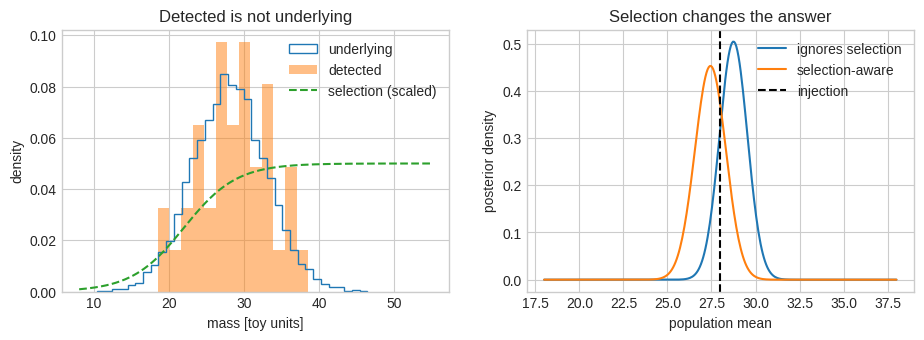
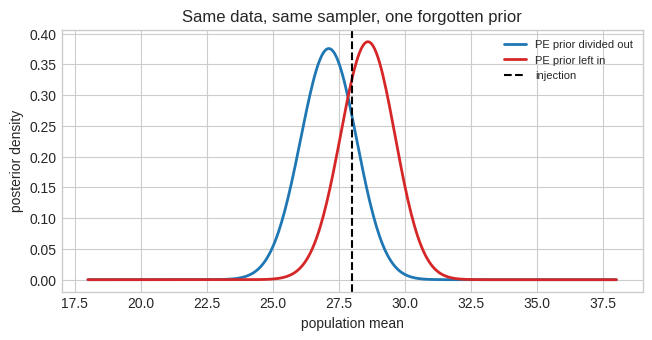

These figures' Python source, in order:
# ---
# jupyter:
#   jupytext:
#     text_representation:
#       extension: .py
#       format_name: percent
#       format_version: '1.3'
#       jupytext_version: 1.19.5
#   kernelspec:
#     display_name: Python 3
#     language: python
#     name: python3
# ---

# %% [markdown]
# # Part 2C: LVK populations and PE checks
#
# **FQCP 2026 · Bayesian parameter estimation for gravitational-wave sources**
#
# > Google Colab worksheet. No prior Bayesian statistics or gravitational-wave
# > experience is assumed — see the
# > [glossary](https://nz-gravity.github.io/FQCP2026_GW_data_analysis/glossary.html)
# > whenever a term is new. Run from top to bottom. In the JupyterBook, **Live
# > route** cards identify the material for the session; **Extension** sections
# > may be skipped live.

# %% [markdown]
# ## Goal and route
#
# Turn event-level information into a population statement and see why the detected catalogue is not the underlying population.
#
# :::{admonition} Live route
# :class: tip
#
# Run the selection-bias picture and complete its question. Stop at the end-of-live-route marker; posterior-sample reweighting is an extension.
# :::
#
#
# **Boundary:** The toy treats event masses as exactly measured. Production population inference reweights uncertain event posterior samples and estimates selection with injection campaigns.

# %%
import numpy as np
import matplotlib.pyplot as plt
from scipy.stats import norm

rng = np.random.default_rng(20260817)
plt.style.use("seaborn-v0_8-whitegrid")

# %% [markdown]
# ## 1. Start with the catalogue you detected
#
# Imagine an underlying population of binary masses. The detector does not see a
# random subset: louder, heavier systems are easier to detect. The observed
# catalogue can therefore have a different shape from the population that
# produced it.
#
# The next plot deliberately separates three objects:
#
# - the **underlying population** we would like to infer;
# - the **detected catalogue** selected from it;
# - the population mean inferred with and without correcting that selection.
#
# Predict first: if high-mass systems are easier to detect, should the detected
# catalogue look heavier or lighter than the underlying population?

# %%
from scipy.stats import norm

population_mean, population_width = 28.0, 5.0
all_masses = rng.normal(population_mean, population_width, 8000)
all_masses = all_masses[(all_masses > 8) & (all_masses < 55)]


def detection_probability(mass):
    return 1 / (1 + np.exp(-(mass - 22) / 3.5))


detected = all_masses[rng.random(all_masses.size) < detection_probability(all_masses)][
    :40
]
mean_grid = np.linspace(18, 38, 320)
integration_grid = np.linspace(8, 55, 900)
naive = []
corrected = []
for mean in mean_grid:
    event_term = norm.logpdf(detected, mean, population_width).sum()
    alpha = np.trapezoid(
        norm.pdf(integration_grid, mean, population_width)
        * detection_probability(integration_grid),
        integration_grid,
    )
    naive.append(event_term)
    corrected.append(event_term - len(detected) * np.log(alpha))


def normalise_population(logp):
    p = np.exp(logp - np.max(logp))
    return p / np.trapezoid(p, mean_grid)


fig, axes = plt.subplots(1, 2, figsize=(11, 3.4))
mass_axis = np.linspace(8, 55, 300)
axes[0].hist(all_masses, bins=35, density=True, histtype="step", label="underlying")
axes[0].hist(detected, bins=13, density=True, alpha=0.5, label="detected")
axes[0].plot(
    mass_axis, detection_probability(mass_axis) / 20, "--", label="selection (scaled)"
)
axes[0].set(
    xlabel="mass [toy units]", ylabel="density", title="Detected is not underlying"
)
axes[0].legend()
axes[1].plot(
    mean_grid, normalise_population(np.array(naive)), label="ignores selection"
)
axes[1].plot(
    mean_grid, normalise_population(np.array(corrected)), label="selection-aware"
)
axes[1].axvline(population_mean, color="k", ls="--", label="injection")
axes[1].set(
    xlabel="population mean",
    ylabel="posterior density",
    title="Selection changes the answer",
)
axes[1].legend()
plt.show()

# %%
print(f"Injected population mean: {population_mean:.2f}")
print(f"Detected-catalogue mean: {detected.mean():.2f}")
print(f"Naive MAP: {mean_grid[np.argmax(naive)]:.2f}")
print(f"Selection-aware MAP: {mean_grid[np.argmax(corrected)]:.2f}")

# %% [markdown]
# ### The selection correction in one equation
#
# If $\Lambda$ describes the population, the detected catalogue contributes
#
# $$
# p(\Lambda\mid\{d_i\},\mathrm{det})\propto p(\Lambda)
# \prod_i\frac{\int p(d_i\mid\theta)p(\theta\mid\Lambda)d\theta}
# {\alpha(\Lambda)}.
# $$
#
# $\alpha(\Lambda)$ is the fraction of that proposed population the search would
# detect. Dividing by it corrects the fact that the catalogue is selected rather
# than random. For the first pass, the plot is the main lesson; this equation is
# the bookkeeping that produces the corrected blue curve.

# %% [markdown]
# This compact example treats masses as exactly measured. Real population inference reweights uncertain event posteriors, estimates selection with injection campaigns, infers several hyperparameters and often the rate, and checks sensitivity to event-level priors and waveform systematics.

# %% [markdown]
# ### Question
#
# Use the printed MAP values to calculate how far the naive estimate and the selection-aware estimate are from the injected population mean. Which analysis answers the astrophysical question?
#
# Write your answer in the cell immediately below. The starter runs safely before
# you edit it, so the complete notebook remains reproducible.

# %%
naive_error = abs(mean_grid[np.argmax(naive)] - population_mean)
corrected_error = abs(mean_grid[np.argmax(corrected)] - population_mean)
print("naive absolute error:", naive_error)
print("selection-aware absolute error:", corrected_error)
# Write one sentence interpreting the comparison.

# %% [markdown]
# <details>
# <summary>Hint</summary>
#
# The detected catalogue is not a random draw from the underlying population. The relevant curve accounts for the mass-dependent probability of entering the catalogue.
# </details>
#
# <details>
# <summary>Solution and check</summary>
#
# ```python
# print("The selection-aware analysis answers the population question;")
# print("the naive analysis describes the detected catalogue instead.")
# ```
# </details>

# %% [markdown]
# :::{admonition} End of the live route
# :class: important
#
# Selection effects alone can move a population result even when every detected
# event is measured perfectly. The extension below adds the next complication:
# real events are posterior distributions rather than exact masses.
# :::

# %% [markdown]
# ## Extension: events are posteriors, not numbers
#
# Section 1 treated every mass as exactly measured so that selection bias stayed
# visible on its own. Real events arrive as **posterior samples**, and that
# changes the hierarchical likelihood: the single-event term becomes an average
# over that event's samples,
#
# $$
# \int p(d_i\mid\theta)\,p(\theta\mid\Lambda)\,d\theta
# \;\propto\;
# \frac{1}{S}\sum_{s=1}^{S}
# \frac{p(\theta_{is}\mid\Lambda)}{\pi_{\rm PE}(\theta_{is})}.
# $$
#
# The division by $\pi_{\rm PE}$ is the part that gets forgotten. Posterior
# samples were drawn under **the prior the PE run used**, not under a flat prior.
# If you average $p(\theta\mid\Lambda)$ over them without dividing that prior out,
# the population silently inherits the shape of the PE prior.
#
# A second factor changes too. Detection depended on the *true* mass, so
# $p_{\rm det}$ belongs inside the per-event integral:
#
# $$
# \frac{1}{S}\sum_s
# \frac{p(\theta_{is}\mid\Lambda)\,p_{\rm det}(\theta_{is})}{\pi_{\rm PE}(\theta_{is})}
# \Bigg/ \alpha(\Lambda).
# $$
#
# In Section 1 the masses were exact, so $p_{\rm det}(m_i)$ was a constant that
# cancelled out of the hyper-posterior. The moment the masses became uncertain it
# stopped cancelling. Nothing warns you about this: the code from Section 1 keeps
# running perfectly well and returns a slightly wrong answer.
#
# Below, the PE runs used $\pi_{\rm PE}(m)\propto m^4$. A rising prior like this
# is an ordinary choice — priors flat in distance-cubed or in detector-frame
# mass do the same thing — and it is steep here so the effect is visible with
# only 40 events.

# %% [markdown]
# **Predict before running:** the PE prior rises with mass. If it is left
# in, should the inferred population mean come out too high or too low?

# %%
measurement_sigma = 3.0
n_event_samples = 400


def pe_prior(mass):
    return mass**4


# Each detected event is measured with finite precision, then analysed under
# pe_prior.  Importance resampling turns the measurement likelihood into
# posterior samples without needing a sampler here.
noisy_observation = detected + rng.normal(0, measurement_sigma, detected.size)
proposal = np.clip(
    rng.normal(noisy_observation[:, None], measurement_sigma, (detected.size, 4000)),
    8,
    55,
)
proposal_weights = pe_prior(proposal)
proposal_weights /= proposal_weights.sum(axis=1, keepdims=True)
event_samples = np.array(
    [
        rng.choice(row, size=n_event_samples, p=weight)
        for row, weight in zip(proposal, proposal_weights)
    ]
)
print("posterior samples per event:", event_samples.shape)


# %% fqcp_figure="population-pe-prior"
def hyper_posterior(divide_pe_prior, samples=None, grid=None):
    samples = event_samples if samples is None else samples
    grid = mean_grid if grid is None else grid
    values = []
    for mean in grid:
        population_density = norm.pdf(samples, mean, population_width)
        if divide_pe_prior:
            population_density = population_density / pe_prior(samples)
        # Detection depended on the true mass, which is now uncertain, so the
        # selection function sits inside the per-event integral as well.  In
        # Section 1 the masses were exact and this factor cancelled.
        population_density = population_density * detection_probability(samples)
        alpha = np.trapezoid(
            norm.pdf(integration_grid, mean, population_width)
            * detection_probability(integration_grid),
            integration_grid,
        )
        values.append(
            np.log(population_density.mean(axis=1)).sum() - len(samples) * np.log(alpha)
        )
    return np.array(values)


correct = normalise_population(hyper_posterior(divide_pe_prior=True))
prior_contaminated = normalise_population(hyper_posterior(divide_pe_prior=False))

fig, ax = plt.subplots(figsize=(7.5, 3.4))
ax.plot(mean_grid, correct, color="C0", lw=2, label="PE prior divided out")
ax.plot(mean_grid, prior_contaminated, color="C3", lw=2, label="PE prior left in")
ax.axvline(population_mean, color="k", ls="--", label="injection")
ax.set(
    xlabel="population mean",
    ylabel="posterior density",
    title="Same data, same sampler, one forgotten prior",
)
ax.legend(fontsize=8)
plt.show()

correct_map = mean_grid[np.argmax(correct)]
contaminated_map = mean_grid[np.argmax(prior_contaminated)]
print(f"injected population mean : {population_mean:.2f}")
print(f"PE prior divided out     : {correct_map:.2f}")
print(f"PE prior left in         : {contaminated_map:.2f}")
print(f"shift                    : {contaminated_map - correct_map:+.2f}")

# %% [markdown]
# <details>
# <summary><i>Expected output &mdash; open this if your cell has not run yet</i></summary>
#
# <img src="https://raw.githubusercontent.com/nz-gravity/FQCP2026_GW_data_analysis/assets/expected/population-pe-prior.png" alt="expected output: population-pe-prior" style="max-width:100%">
#
# </details>

# %% [markdown]
# **Do not read the single-catalogue numbers as a verdict.** With 40
# events the statistical scatter on the population mean is of order one mass unit,
# so on any one realisation either curve can land closer to the injection by
# luck — including the wrong one. That is precisely why a bug like this survives
# code review.
#
# The way to see it is to repeat the experiment. The scatter averages away; a
# systematic error does not.

# %%
coarse_grid = np.linspace(18, 38, 80)
shifts, correct_errors = [], []
for trial in range(20):
    trial_rng = np.random.default_rng(500 + trial)
    trial_detected = all_masses[
        trial_rng.random(all_masses.size) < detection_probability(all_masses)
    ][:40]
    trial_observed = trial_detected + trial_rng.normal(
        0, measurement_sigma, trial_detected.size
    )
    trial_proposal = np.clip(
        trial_rng.normal(
            trial_observed[:, None], measurement_sigma, (trial_detected.size, 4000)
        ),
        8,
        55,
    )
    trial_weights = pe_prior(trial_proposal)
    trial_weights /= trial_weights.sum(axis=1, keepdims=True)
    trial_samples = np.array(
        [
            trial_rng.choice(row, size=n_event_samples, p=weight)
            for row, weight in zip(trial_proposal, trial_weights)
        ]
    )
    good = coarse_grid[np.argmax(hyper_posterior(True, trial_samples, coarse_grid))]
    bad = coarse_grid[np.argmax(hyper_posterior(False, trial_samples, coarse_grid))]
    shifts.append(bad - good)
    correct_errors.append(good - population_mean)

shifts = np.array(shifts)
correct_errors = np.array(correct_errors)
print(
    f"correct analysis, error over 20 catalogues : "
    f"{correct_errors.mean():+.2f} +/- {correct_errors.std():.2f}"
)
print(
    f"shift from the forgotten prior             : "
    f"{shifts.mean():+.2f} +/- {shifts.std():.2f}"
)
print(f"shifts with the same sign                  : " f"{(shifts > 0).sum()}/20")
assert (shifts > 0).sum() >= 18, "the forgotten prior should bias one way"
print("check passed: the error is systematic, not scatter")

# %% [markdown]
# The correct analysis scatters around the injection, with a residual offset
# well inside its own spread — that is what 40 events buys you. The forgotten
# prior shifts the answer the *same way every time* —
# that is the signature of a systematic, and it is why repeated simulation, not a
# single convincing-looking run, is what validates a population pipeline.
#
# Nothing about the sampler was wrong here. No convergence diagnostic would flag
# it, and the contaminated posterior looks perfectly healthy on its own. This is
# the characteristic failure of hierarchical inference: **the bug lives in the
# bookkeeping between stages, not inside either stage.**

# %% [markdown]
# ## Checklist: what to verify before a population claim
#
# Each item below has bitten a real analysis.
#
# | Check | What it catches |
# | --- | --- |
# | sampler convergence and $N_{\rm eff}$ at **event** level | a hyper-posterior built on unconverged event runs |
# | posterior samples pressing against prior boundaries | an event whose prior, not data, set its width |
# | posterior-predictive and residual checks per event | waveform or noise mismodelling entering the population |
# | **dividing out the event-level sampling prior** | the bias demonstrated above |
# | enough samples per event that the Monte Carlo sum is stable | a hyper-likelihood dominated by a handful of samples |
# | injections that match the analysed population **and** pipeline | a selection function $\alpha(\Lambda)$ that describes a different search |
# | repeating under alternative waveform, calibration, and population models | a result that is really a statement about one model choice |
#
# The last one is the difference between "the data prefer this population" and
# "this population model, fitted to these data, prefers these hyperparameters".
